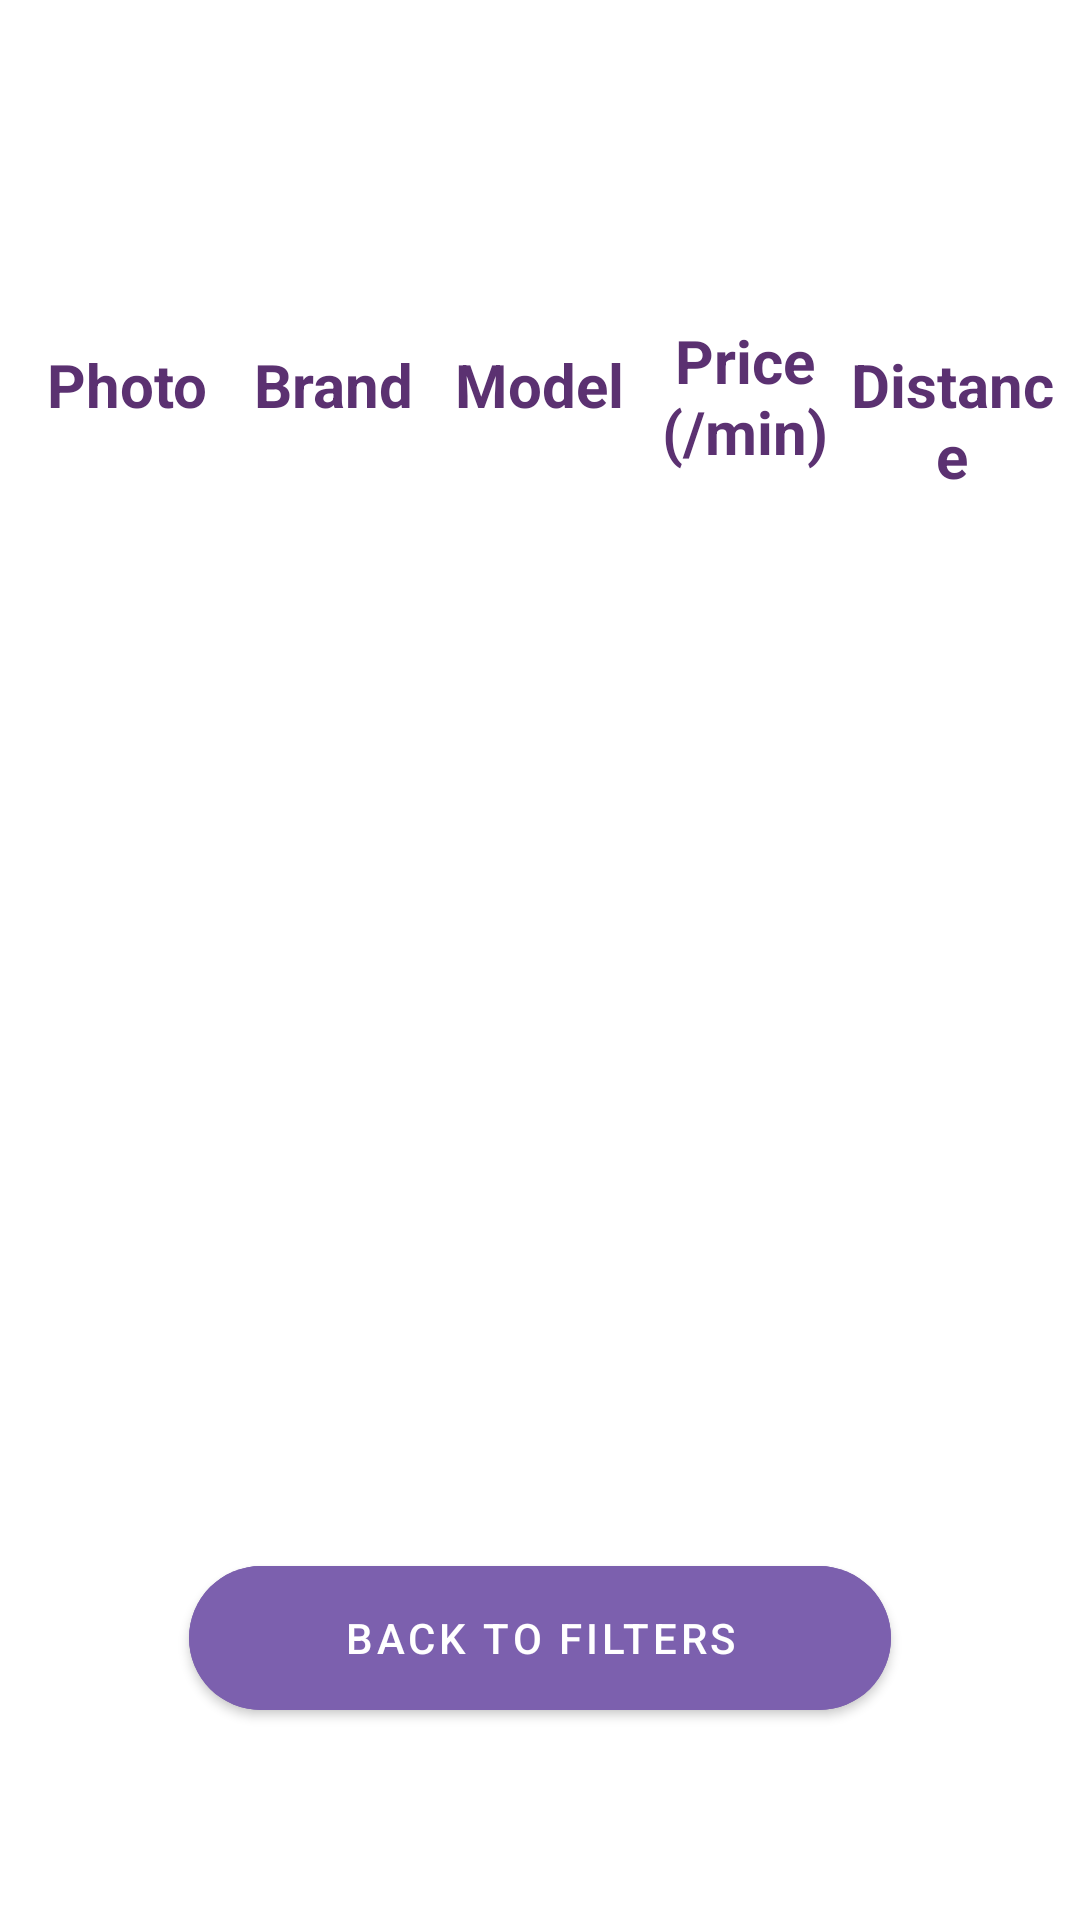

Layout XML and referenced resources for this Android screen:
<!-- AndroidManifest.xml: application theme Theme.CarSharing -->
<!-- res/layout/fragment_results.xml -->
<?xml version="1.0" encoding="utf-8"?>
<androidx.constraintlayout.widget.ConstraintLayout xmlns:android="http://schemas.android.com/apk/res/android"
    xmlns:app="http://schemas.android.com/apk/res-auto"
    xmlns:tools="http://schemas.android.com/tools"
    android:id="@+id/filter_constraint"
    android:layout_width="match_parent"
    android:layout_height="match_parent"
    android:background="@drawable/home">

    <androidx.constraintlayout.widget.Guideline
        android:id="@+id/scroll_guide"
        android:layout_width="match_parent"
        android:layout_height="match_parent"
        android:orientation="horizontal"
        app:layout_constraintGuide_percent="0.90" />


    <ScrollView
        android:layout_width="0dp"
        android:layout_height="0dp"
        app:layout_constraintBottom_toTopOf="@id/backToFilters"
        app:layout_constraintEnd_toEndOf="parent"
        app:layout_constraintStart_toStartOf="parent"
        app:layout_constraintTop_toTopOf="parent"
        tools:layout_editor_absoluteX="0dp">

        <androidx.constraintlayout.widget.ConstraintLayout
            android:layout_width="match_parent"
            android:layout_height="wrap_content">

            <androidx.constraintlayout.widget.Guideline
                android:id="@+id/right_guideline"
                android:layout_width="wrap_content"
                android:layout_height="wrap_content"
                android:orientation="vertical"
                app:layout_constraintGuide_percent="0.95" />

            <androidx.constraintlayout.widget.Guideline
                android:id="@+id/left_guideline"
                android:layout_width="wrap_content"
                android:layout_height="wrap_content"
                android:orientation="vertical"
                app:layout_constraintGuide_begin="21dp" />


            <TextView
                android:id="@+id/textView"
                android:layout_width="match_parent"
                android:layout_height="wrap_content"
                android:layout_marginTop="28dp"
                android:layout_marginBottom="20dp"
                android:text="Available Cars"
                android:textAlignment="center"
                android:textColor="#FFFFFF"
                android:textSize="38sp"
                android:textStyle="bold"
                app:layout_constraintEnd_toEndOf="parent"
                app:layout_constraintHorizontal_bias="0.0"
                app:layout_constraintStart_toStartOf="parent"
                app:layout_constraintTop_toTopOf="parent" />

            <TableLayout
                android:id="@+id/tableLayout"
                android:layout_width="0dp"
                android:layout_height="wrap_content"
                android:layout_marginTop="20dp"
                app:layout_constraintEnd_toEndOf="parent"
                app:layout_constraintStart_toStartOf="parent"
                app:layout_constraintTop_toBottomOf="@id/textView">

                    <TableRow

                        android:layout_width="wrap_content"
                        android:background="@drawable/rectangle_background"
                        android:layout_height="wrap_content"
                        android:padding="8dp"

                        >

                        <TextView
                            android:id="@+id/resultPhoto"
                            android:layout_width="0dp"
                            android:layout_height="wrap_content"
                            android:layout_weight="1"
                            android:text="Photo"
                            android:textAlignment="center"
                            android:textColor="@color/myThird"
                            android:textSize="20dp"
                            android:textStyle="bold"
                            android:layout_marginTop="8dp"/>



                        <TextView
                            android:id="@+id/resultBrand"
                            android:layout_width="0dp"
                            android:layout_height="wrap_content"
                            android:layout_weight="1"
                            android:clickable="true"
                            android:text="Brand"
                            android:textAlignment="center"
                            android:textColor="@color/myThird"
                            android:textSize="20dp"
                            android:textStyle="bold"
                            android:layout_marginTop="8dp"/>

                        <TextView
                            android:id="@+id/resultModel"
                            android:layout_width="0dp"
                            android:layout_height="wrap_content"
                            android:layout_weight="1"
                            android:clickable="true"
                            android:text="Model"
                            android:textAlignment="center"
                            android:textColor="@color/myThird"
                            android:textSize="20dp"
                            android:textStyle="bold"
                            android:layout_marginTop="8dp"/>

                        <TextView
                            android:id="@+id/resultPrice"
                            android:layout_width="0dp"
                            android:layout_height="wrap_content"
                            android:layout_weight="1"
                            android:clickable="true"
                            android:contextClickable="true"
                            android:text="Price    (/min)"
                            android:textAlignment="center"
                            android:textColor="@color/myThird"
                            android:textSize="20dp"
                            android:textStyle="bold" />

                        <TextView
                            android:id="@+id/resultDistance"
                            android:layout_width="0dp"
                            android:layout_height="wrap_content"
                            android:layout_weight="1"
                            android:clickable="true"
                            android:contextClickable="true"
                            android:text="Distance"
                            android:textAlignment="center"
                            android:textColor="@color/myThird"
                            android:textSize="20dp"
                            android:textStyle="bold"
                            android:layout_marginTop="8dp"/>

                    </TableRow>
            </TableLayout>


        </androidx.constraintlayout.widget.ConstraintLayout>
    </ScrollView>


    <com.google.android.material.button.MaterialButton
        android:id="@+id/backToFilters"
        android:layout_width="0dp"
        android:layout_height="60dp"
        android:layout_marginTop="32dp"
        android:text="Back To Filters"
        app:cornerRadius="32dp"
        android:backgroundTint="#7C60AE"
        app:layout_constraintBottom_toBottomOf="@+id/scroll_guide"
        app:layout_constraintEnd_toEndOf="parent"
        app:layout_constraintStart_toStartOf="parent"
        app:layout_constraintWidth_percent="0.65"

        />

</androidx.constraintlayout.widget.ConstraintLayout>
<!-- resources referenced by this layout -->
<resources>
  <color name="myThird">#5B3171</color>
  <!-- drawable rectangle_background (drawable) -->
  <?xml version="1.0" encoding="utf-8"?>
      <shape xmlns:android="http://schemas.android.com/apk/res/android"
          android:shape="rectangle" >
  
      <corners
          android:bottomLeftRadius="30dp"
          android:bottomRightRadius="30dp"
          android:radius="60dp"
          android:topLeftRadius="30dp"
          android:topRightRadius="30dp" />
  
      <solid android:color="@color/white" />
  
      <padding
          android:bottom="0dp"
          android:left="0dp"
          android:right="0dp"
          android:top="0dp" />
  
      <size
          android:height="0dp"
          android:width="0dp" />
  
      </shape>
  <style name="Theme.CarSharing" parent="Theme.MaterialComponents.DayNight.NoActionBar">
          
          <item name="colorPrimary">@color/myPrimary</item>
          <item name="colorPrimaryVariant">@color/myPrimary</item>
          <item name="colorOnPrimary">@color/white</item>
          
          <item name="colorSecondary">@color/mySecondary</item>
          <item name="colorSecondaryVariant">@color/mySecondary</item>
          <item name="colorOnSecondary">@color/black</item>
          
          <item name="android:statusBarColor">@color/myPrimary</item>
          
      </style>
  <color name="white">#FFFFFFFF</color>
  <color name="myPrimary">#5E35B1</color>
  <color name="mySecondary">#673AB7</color>
  <color name="black">#FF000000</color>
</resources>
